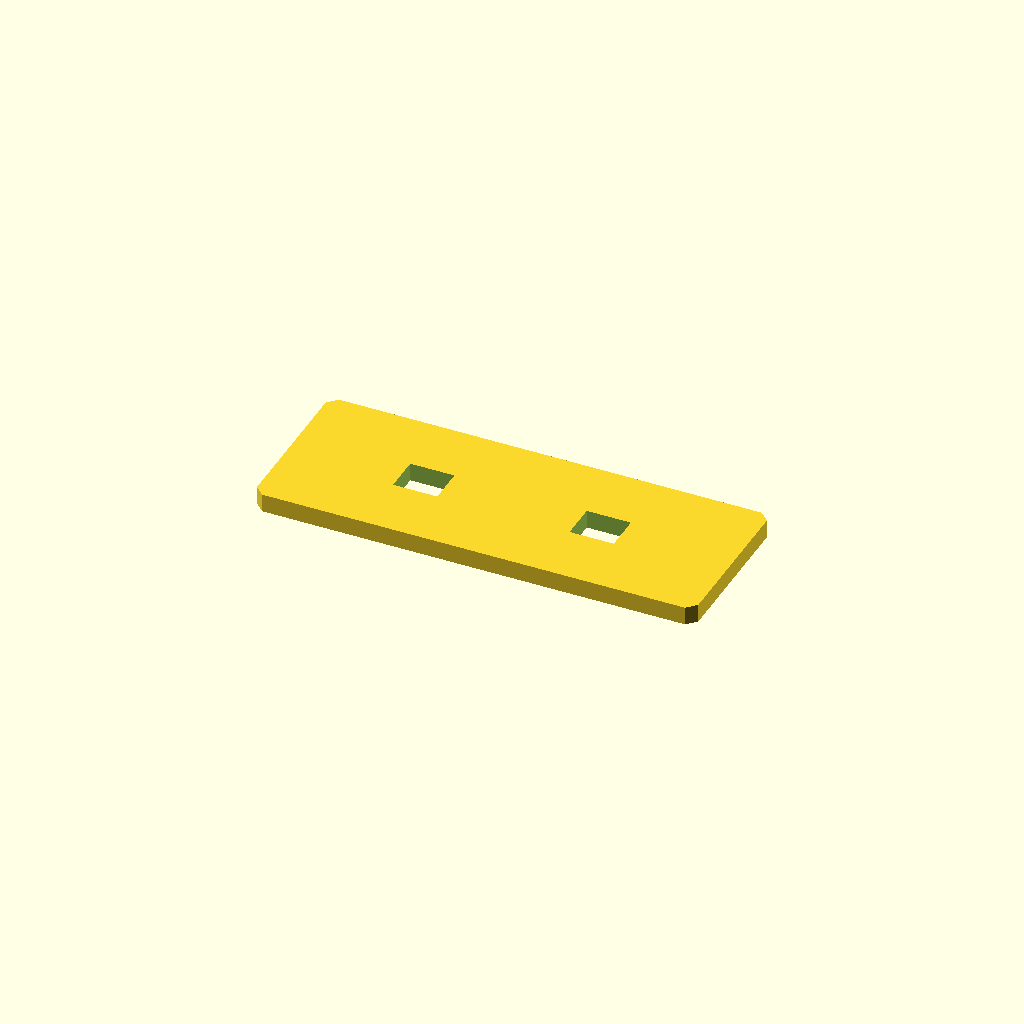
Cell 1 — every parameter at its default value.
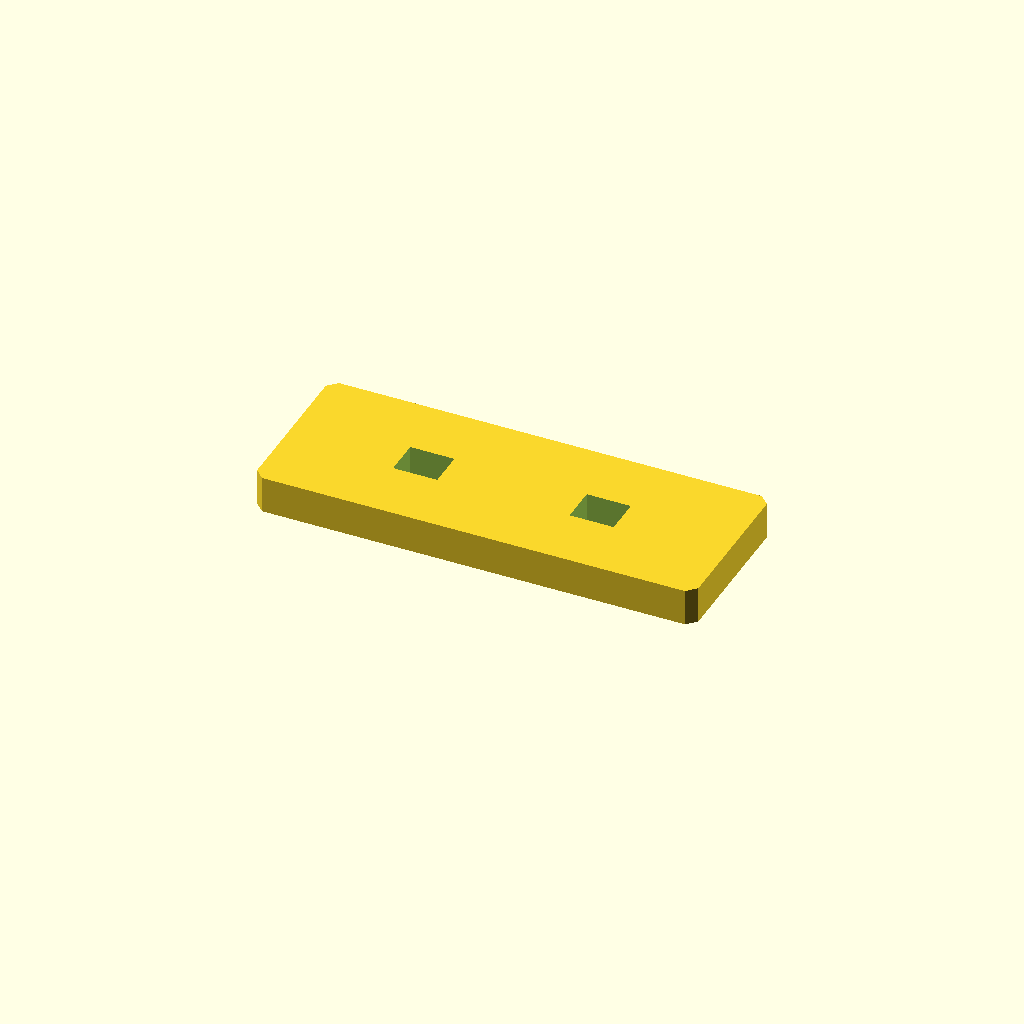
Cell 2 — plate_t set to 10, the other parameters unchanged.
All cells are drawn from one camera (rotation 55°, 0°, 25°, orthographic, colour scheme Cornfield), so only the parameter changes between them.
OpenSCAD source file optional_data/data/sketch2/voidplates/part_0211.scad:
$fn = 32;

// ----------------------------------------------------------------------
// Windowed plate: 2 voids, 120 x 45 x 5 mm
// ----------------------------------------------------------------------

// --- parameters (mm) ---
plate_l = 120;            // plate length, X
plate_w = 45;             // plate width, Y
plate_t = 5;              // plate thickness, Z
edge_margin = 12;         // wall from the plate edge to any window
windows = 2;              // number of windows in the row
win_l = 12;               // window length
win_w = 10;               // window width
win_pitch = 48;           // window pitch along X
depth_1 = 5;              // depth of void 1 (full thickness = through)
depth_2 = 5;              // depth of void 2 (full thickness = through)
corner_c = 2.5;           // corner chamfer of the plate

profile = [[2.5, 0], [117.5, 0], [120, 2.5], [120, 42.5], [117.5, 45], [2.5, 45], [0, 42.5], [0, 2.5]];  // primary outline, 8 points, counter clockwise
void_1 = [[30, 17.5], [42, 17.5], [42, 27.5], [30, 27.5]];  // window 1 of the row, 4 points
void_2 = [[78, 17.5], [90, 17.5], [90, 27.5], [78, 27.5]];  // window 2 of the row, 4 points

// --- the one profile operation ---
difference() {
  linear_extrude(height = plate_t) polygon(points = profile);
  translate([0, 0, -1])
    linear_extrude(height = plate_t + 2) polygon(points = void_1);
  translate([0, 0, -1])
    linear_extrude(height = plate_t + 2) polygon(points = void_2);
}
Customizer parameters (derived from the source; name, type, default, range or options):
plate_l: number, default 120
plate_w: number, default 45
plate_t: number, default 5
edge_margin: number, default 12
windows: number, default 2
win_l: number, default 12
win_w: number, default 10
win_pitch: number, default 48
depth_1: number, default 5
depth_2: number, default 5
corner_c: number, default 2.5
